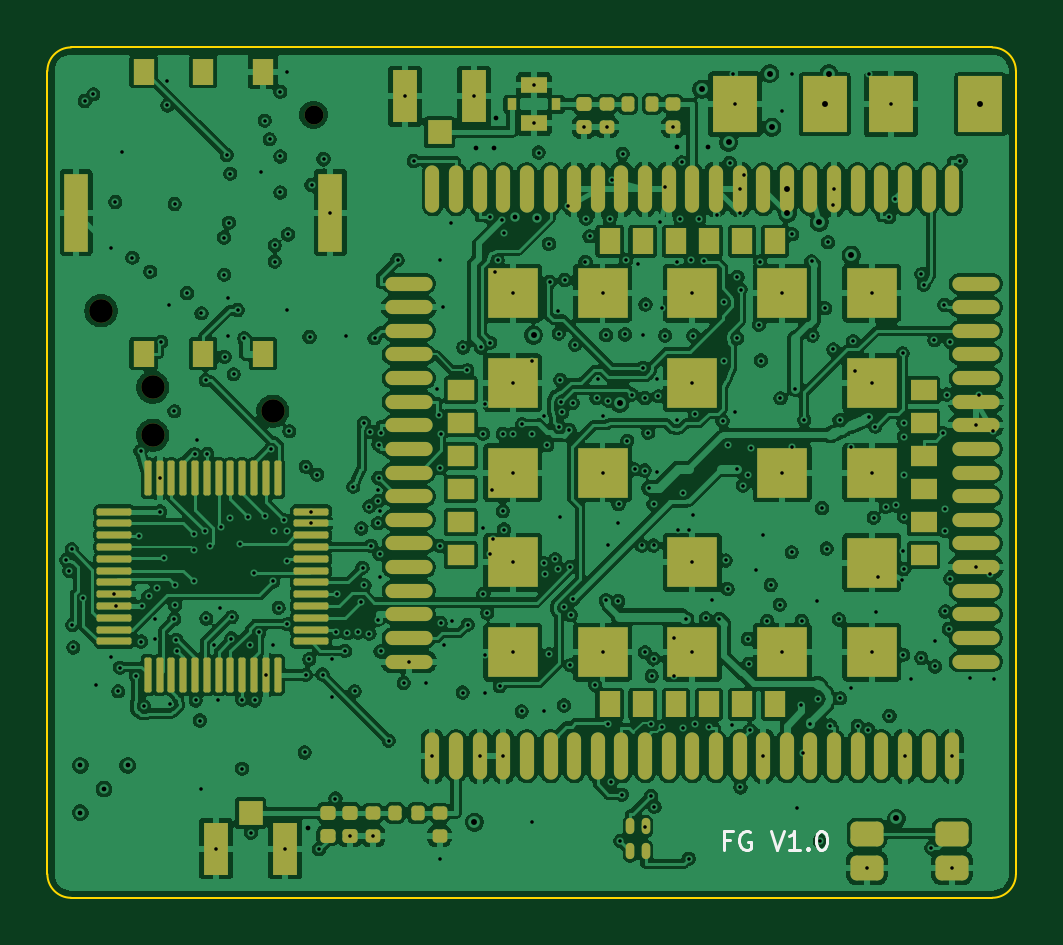
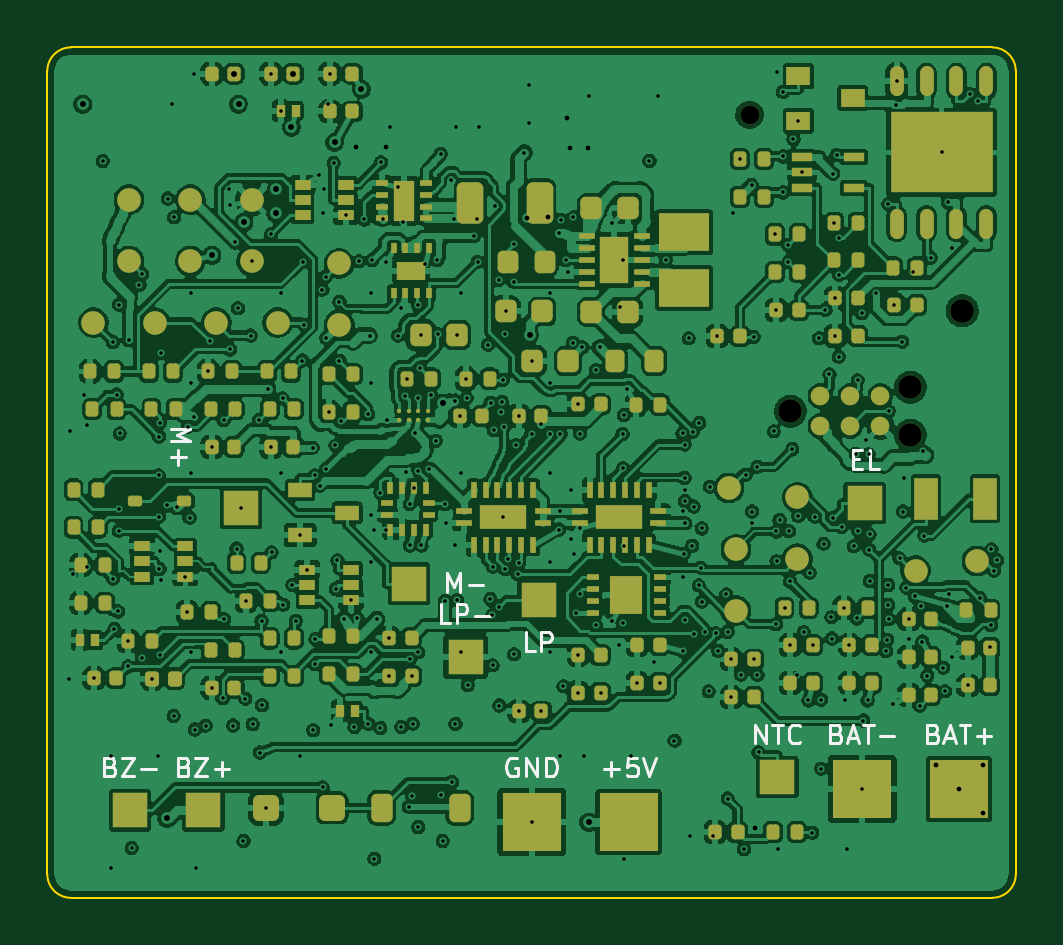
Circuit board: 11 layer files. Board 41.0 x 36.0 mm.
- bottom_copper: fasoguardian-v1-B_Cu.gbl (567168 bytes)
- bottom_mask: fasoguardian-v1-B_Mask.gbs (15106 bytes)
- paste: fasoguardian-v1-B_Paste.gbp (13073 bytes)
- bottom_silk: fasoguardian-v1-B_Silkscreen.gbo (25852 bytes)
- outline: fasoguardian-v1-Edge_Cuts.gm1 (1008 bytes)
- top_copper: fasoguardian-v1-F_Cu.gtl (467964 bytes)
- top_mask: fasoguardian-v1-F_Mask.gts (8556 bytes)
- paste: fasoguardian-v1-F_Paste.gtp (8332 bytes)
- top_silk: fasoguardian-v1-F_Silkscreen.gto (11242 bytes)
- drill: fasoguardian-v1-NPTH.drl (537 bytes)
- drill: fasoguardian-v1-PTH.drl (8597 bytes)

=== bottom_copper: fasoguardian-v1-B_Cu.gbl (567168 bytes, source omitted) ===
=== bottom_mask: fasoguardian-v1-B_Mask.gbs (15106 bytes, source omitted) ===
=== paste: fasoguardian-v1-B_Paste.gbp (13073 bytes, source omitted) ===
=== bottom_silk: fasoguardian-v1-B_Silkscreen.gbo (25852 bytes, source omitted) ===
=== outline: fasoguardian-v1-Edge_Cuts.gm1 ===
%TF.GenerationSoftware,KiCad,Pcbnew,10.0.6*%
%TF.CreationDate,2026-10-25T22:04:31+00:00*%
%TF.ProjectId,fasoguardian-v1,6661736f-6775-4617-9264-69616e2d7631,rev?*%
%TF.SameCoordinates,Original*%
%TF.FileFunction,Profile,NP*%
%FSLAX46Y46*%
G04 Gerber Fmt 4.6, Leading zero omitted, Abs format (unit mm)*
G04 Created by KiCad (PCBNEW 10.0.6) date 2026-10-25 22:04:31*
%MOMM*%
%LPD*%
G01*
G04 APERTURE LIST*
%TA.AperFunction,Profile*%
%ADD10C,0.100000*%
%TD*%
G04 APERTURE END LIST*
D10*
X100000000Y-101000000D02*
G75*
G02*
X101000000Y-100000000I1000000J0D01*
G01*
X100000000Y-135000000D02*
X100000000Y-101000000D01*
X101000000Y-100000000D02*
X140000000Y-100000000D01*
X101000000Y-136000000D02*
G75*
G02*
X100000000Y-135000000I0J1000000D01*
G01*
X140000000Y-100000000D02*
G75*
G02*
X141000000Y-101000000I0J-1000000D01*
G01*
X140000000Y-136000000D02*
X101000000Y-136000000D01*
X141000000Y-101000000D02*
X141000000Y-135000000D01*
X141000000Y-135000000D02*
G75*
G02*
X140000000Y-136000000I-1000000J0D01*
G01*
M02*

=== top_copper: fasoguardian-v1-F_Cu.gtl (467964 bytes, source omitted) ===
=== top_mask: fasoguardian-v1-F_Mask.gts (8556 bytes, source omitted) ===
=== paste: fasoguardian-v1-F_Paste.gtp (8332 bytes, source omitted) ===
=== top_silk: fasoguardian-v1-F_Silkscreen.gto (11242 bytes, source omitted) ===
=== drill: fasoguardian-v1-NPTH.drl ===
M48
; DRILL file KiCad 10.0.6 date 2026-10-25T22:04:32
; FORMAT={-:-/ absolute / metric / decimal}
; #@! TF.CreationDate,2026-10-25T22:04:32+00:00
; #@! TF.GenerationSoftware,Kicad,Pcbnew,10.0.6
; #@! TF.FileFunction,NonPlated,1,6,NPTH
FMAT,2
METRIC
; #@! TA.AperFunction,NonPlated,NPTH,ComponentDrill
T1C0.800
; #@! TA.AperFunction,NonPlated,NPTH,ComponentDrill
T2C0.991
; #@! TA.AperFunction,NonPlated,NPTH,ComponentDrill
T3C1.000
%
G90
G05
T1
X111.27Y-102.85
T2
X104.46Y-114.384
X104.46Y-116.416
X109.54Y-115.4
T3
X102.27Y-111.15
M30

=== drill: fasoguardian-v1-PTH.drl (8597 bytes, source omitted) ===
